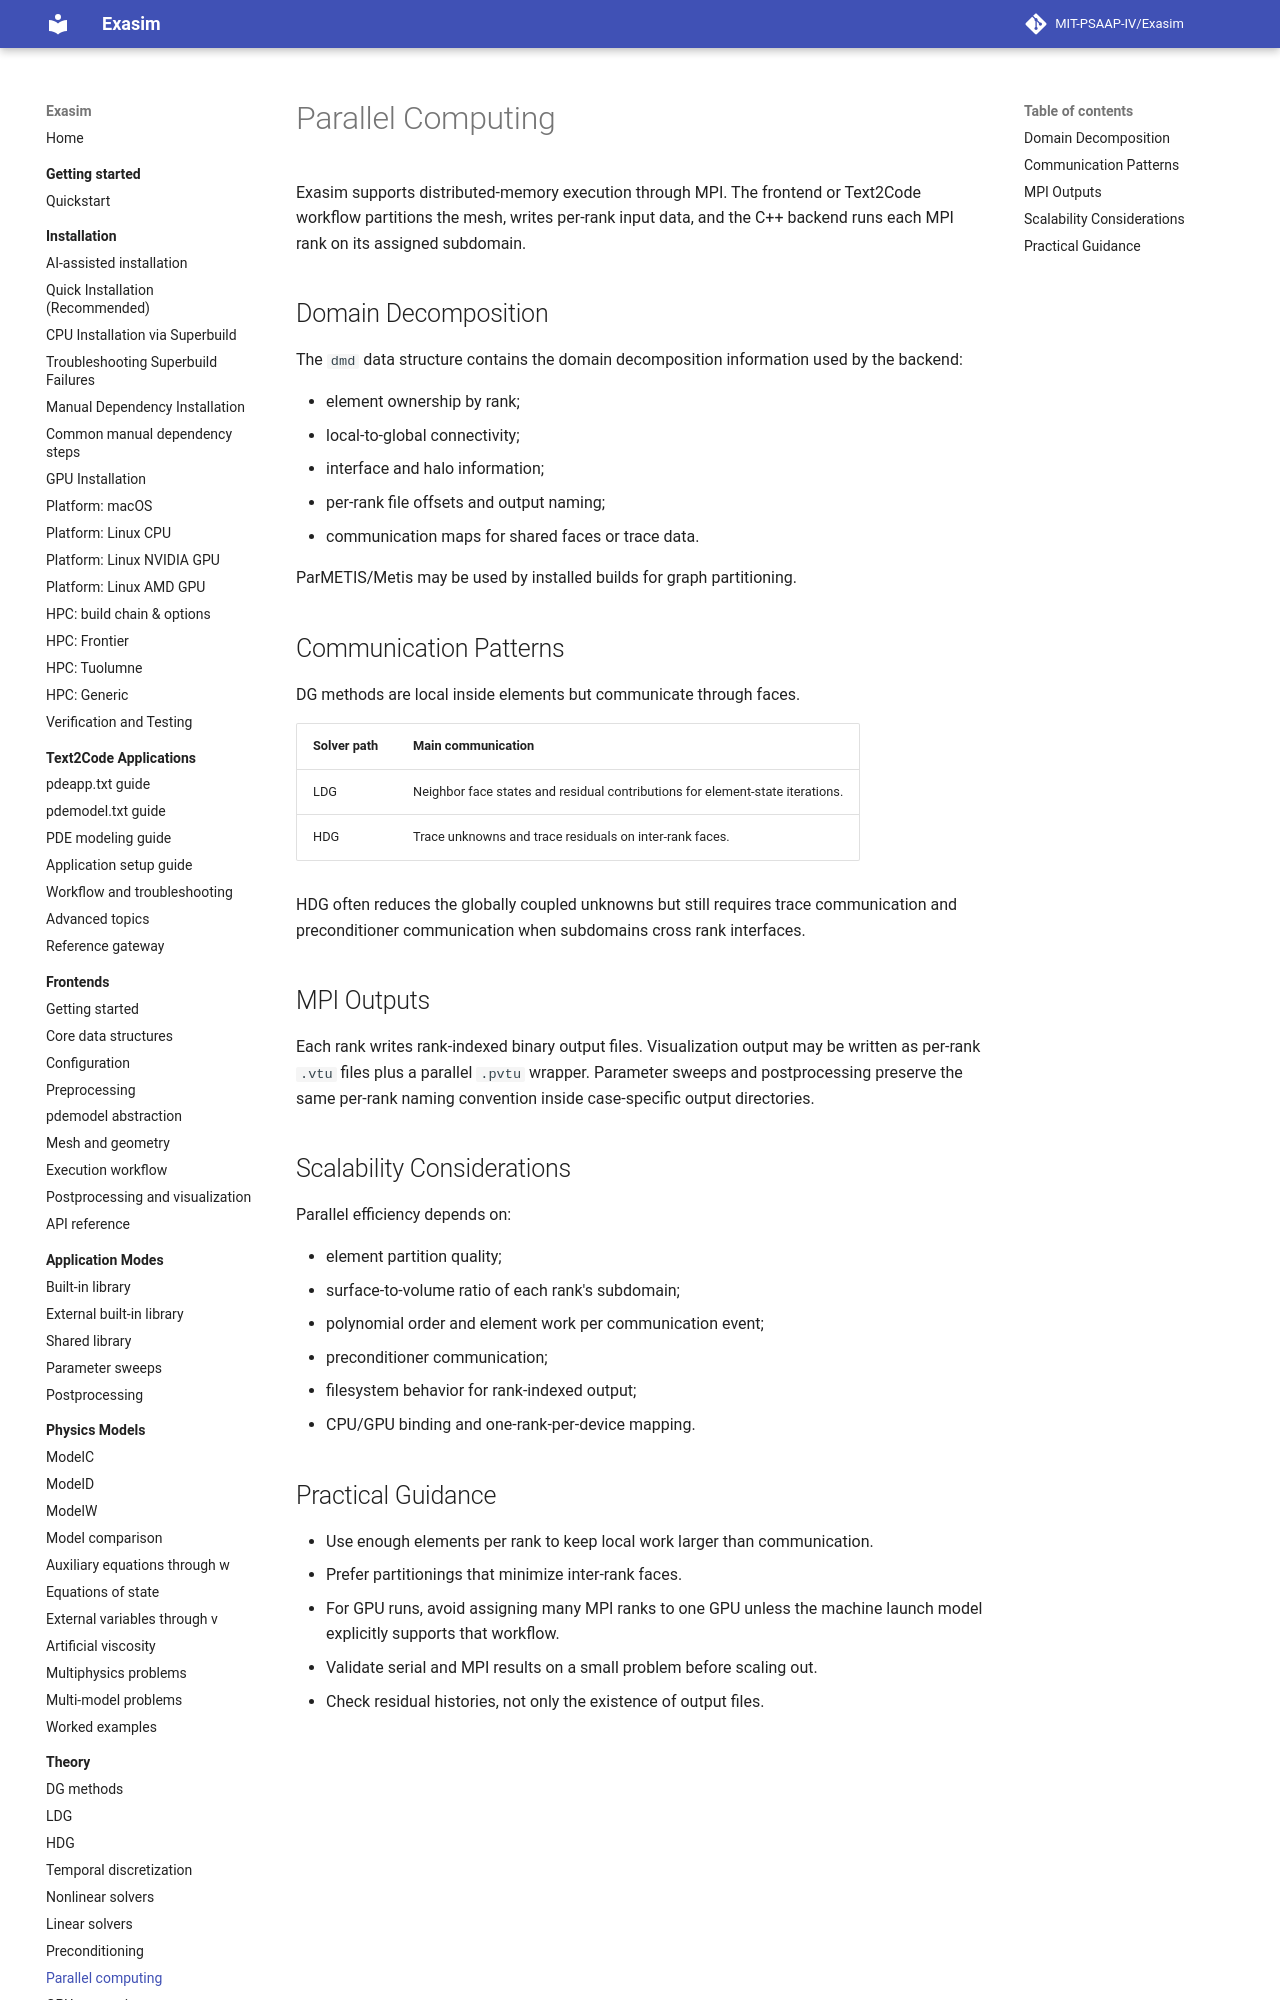

repository: MIT-PSAAP-IV/Exasim · page: theory/parallel-computing/index.html · generator: mkdocs

# Parallel Computing

Exasim supports distributed-memory execution through MPI. The frontend or
Text2Code workflow partitions the mesh, writes per-rank input data, and the C++
backend runs each MPI rank on its assigned subdomain.

## Domain Decomposition

The `dmd` data structure contains the domain decomposition information used by
the backend:

- element ownership by rank;
- local-to-global connectivity;
- interface and halo information;
- per-rank file offsets and output naming;
- communication maps for shared faces or trace data.

ParMETIS/Metis may be used by installed builds for graph partitioning.

## Communication Patterns

DG methods are local inside elements but communicate through faces.

| Solver path | Main communication |
| --- | --- |
| LDG | Neighbor face states and residual contributions for element-state iterations. |
| HDG | Trace unknowns and trace residuals on inter-rank faces. |

HDG often reduces the globally coupled unknowns but still requires trace
communication and preconditioner communication when subdomains cross rank
interfaces.

## MPI Outputs

Each rank writes rank-indexed binary output files. Visualization output may be
written as per-rank `.vtu` files plus a parallel `.pvtu` wrapper. Parameter
sweeps and postprocessing preserve the same per-rank naming convention inside
case-specific output directories.
